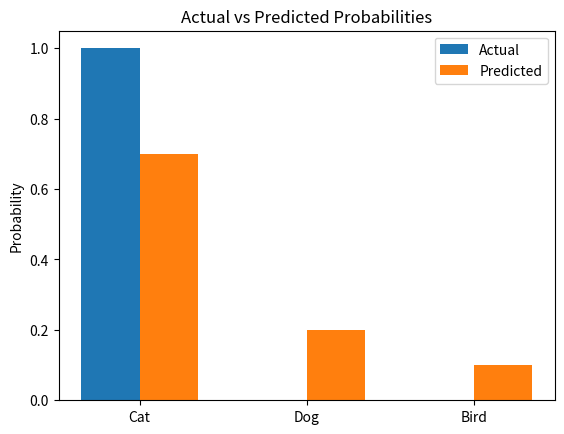

Generate this figure with matplotlib:
#Calculate cross-entropy loss

import numpy as np
import matplotlib.pyplot as plt

Y = np.array([1, 0, 0])
P = np.array([0.7, 0.2, 0.1])

loss = -np.sum(Y * np.log(P))

print("Actual Distribution:", Y)
print("Predicted Probabilities:", P)
print("Cross-Entropy Loss:", round(loss, 4))

labels = ["Cat", "Dog", "Bird"]
x = np.arange(len(labels))
width = 0.35

plt.bar(x - width/2, Y, width, label="Actual")
plt.bar(x + width/2, P, width, label="Predicted")
plt.xticks(x, labels)
plt.ylabel("Probability")
plt.title("Actual vs Predicted Probabilities")
plt.legend()
plt.show()
